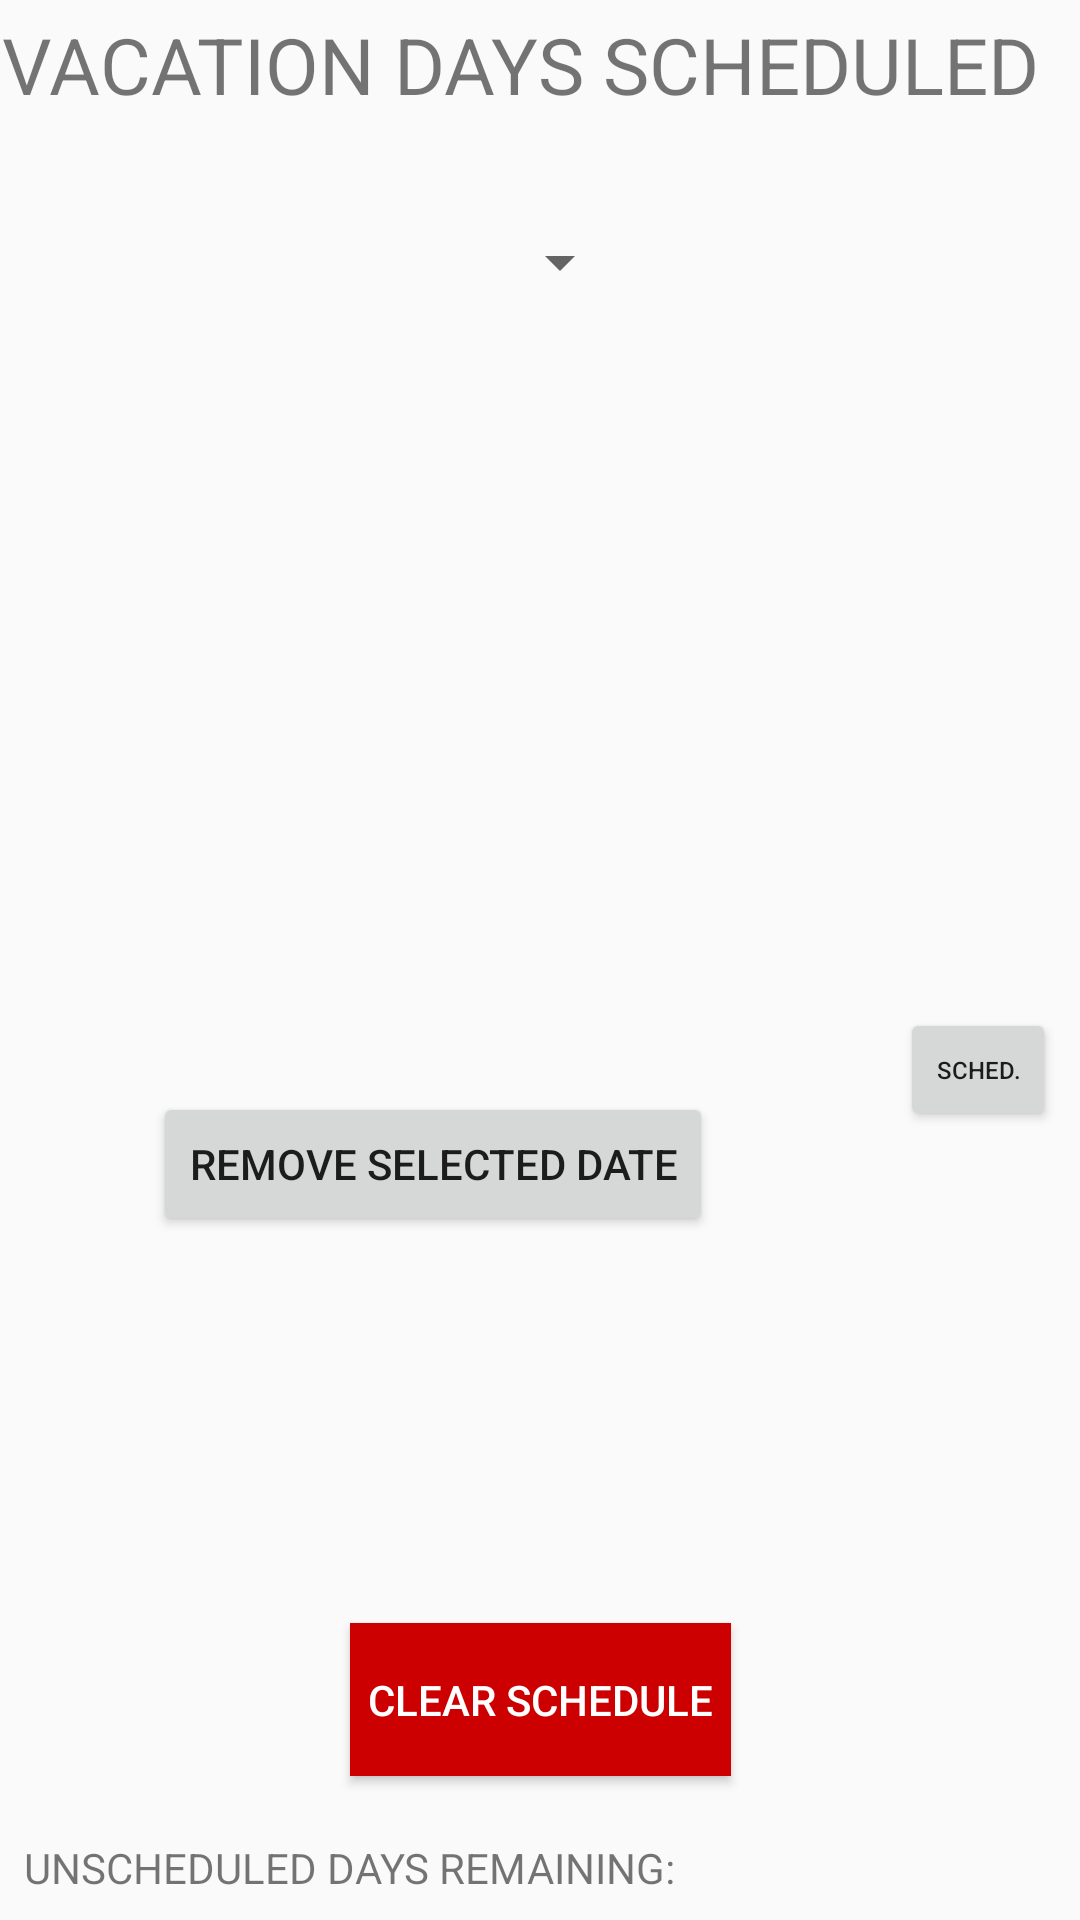

Produce the Android XML layout that renders to this screen, including the resource entries it uses.
<!-- AndroidManifest.xml: application theme AppTheme -->
<!-- res/layout/activity_scheduled.xml -->
<?xml version="1.0" encoding="utf-8"?>
<android.support.constraint.ConstraintLayout xmlns:android="http://schemas.android.com/apk/res/android"
    xmlns:app="http://schemas.android.com/apk/res-auto"
    xmlns:tools="http://schemas.android.com/tools"
    android:layout_width="match_parent"
    android:layout_height="match_parent"
    tools:context="com.rtcarter.perfvaca.ScheduledActivity">

    <TextView
        android:id="@+id/textView2"
        android:layout_width="wrap_content"
        android:layout_height="wrap_content"
        android:layout_marginEnd="8dp"
        android:layout_marginTop="4dp"
        android:fontFamily="sans-serif"
        android:text="VACATION DAYS SCHEDULED"
        android:textSize="26sp"
        app:layout_constraintEnd_toEndOf="parent"
        app:layout_constraintHorizontal_bias="0.111"
        app:layout_constraintStart_toStartOf="parent"
        app:layout_constraintTop_toTopOf="parent" />

    <ScrollView
        android:id="@+id/days_scroll_view"
        android:layout_width="288dp"
        android:layout_height="204dp"
        android:layout_marginBottom="8dp"
        android:layout_marginEnd="8dp"
        android:fillViewport="true"
        android:scrollbarStyle="insideOverlay"
        android:scrollbars="none"
        app:layout_constraintBottom_toTopOf="@+id/rightBtn"
        app:layout_constraintEnd_toEndOf="parent"
        app:layout_constraintHorizontal_bias="0.034"
        app:layout_constraintStart_toStartOf="parent">

        <RadioGroup
            android:id="@+id/radioGroup"
            android:layout_width="match_parent"
            android:layout_height="wrap_content"
            android:orientation="vertical" />
    </ScrollView>

    <TextView
        android:id="@+id/textView4"
        android:layout_width="wrap_content"
        android:layout_height="wrap_content"
        android:layout_marginBottom="8dp"
        android:layout_marginStart="8dp"
        android:text="UNSCHEDULED DAYS REMAINING:"
        app:layout_constraintBottom_toBottomOf="parent"
        app:layout_constraintStart_toStartOf="parent" />

    <TextView
        android:id="@+id/daysRemaining"
        android:layout_width="wrap_content"
        android:layout_height="wrap_content"
        android:layout_marginBottom="8dp"
        android:layout_marginEnd="8dp"
        android:layout_marginStart="8dp"
        app:layout_constraintBottom_toBottomOf="parent"
        app:layout_constraintEnd_toEndOf="parent"
        app:layout_constraintStart_toEndOf="@+id/textView4" />

    <Button
        android:id="@+id/rightBtn"
        style="@android:style/Widget.Material.Light.Button.Small"
        android:layout_width="52dp"
        android:layout_height="41dp"
        android:layout_marginEnd="8dp"
        android:layout_marginTop="336dp"
        android:text="Sched."
        android:textSize="8sp"
        app:layout_constraintEnd_toEndOf="parent"
        app:layout_constraintTop_toTopOf="parent" />

    <android.support.constraint.Guideline
        android:id="@+id/guideline"
        android:layout_width="wrap_content"
        android:layout_height="wrap_content"
        android:orientation="vertical"
        app:layout_constraintGuide_percent="0.5" />

    <Button
        android:id="@+id/clearBtn"
        android:layout_width="127dp"
        android:layout_height="51dp"
        android:layout_marginBottom="48dp"
        android:layout_marginEnd="8dp"
        android:layout_marginStart="8dp"
        android:background="@android:color/holo_red_dark"
        android:text="CLEAR SCHEDULE"
        android:textColor="@android:color/background_light"
        app:layout_constraintBottom_toBottomOf="parent"
        app:layout_constraintEnd_toEndOf="parent"
        app:layout_constraintStart_toStartOf="parent" />

    <Button
        android:id="@+id/removeBtn"
        android:layout_width="wrap_content"
        android:layout_height="wrap_content"
        android:layout_marginEnd="8dp"
        android:layout_marginStart="8dp"
        android:layout_marginTop="36dp"
        android:text="Remove Selected Date"
        app:layout_constraintEnd_toEndOf="parent"
        app:layout_constraintHorizontal_bias="0.273"
        app:layout_constraintStart_toStartOf="parent"
        app:layout_constraintTop_toBottomOf="@+id/days_scroll_view" />

    <Spinner
        android:id="@+id/spinnerView"
        android:layout_width="196dp"
        android:layout_height="25dp"
        android:layout_marginBottom="24dp"
        android:layout_marginEnd="8dp"
        android:layout_marginStart="8dp"
        app:layout_constraintBottom_toTopOf="@+id/days_scroll_view"
        app:layout_constraintEnd_toEndOf="parent"
        app:layout_constraintHorizontal_bias="0.046"
        app:layout_constraintStart_toStartOf="parent" />

</android.support.constraint.ConstraintLayout>
<!-- resources referenced by this layout -->
<resources>
  <style name="AppTheme" parent="Theme.AppCompat.Light.NoActionBar">
          
          <item name="colorPrimary">#022C4D</item>
          <item name="colorPrimaryDark">#022C4D</item>
          <item name="colorAccent">#05729B</item>
          <item name="android:textColorHint">@color/colorPrimaryDark</item>
      </style>
  <color name="colorPrimaryDark">#EF4F43</color>
</resources>
